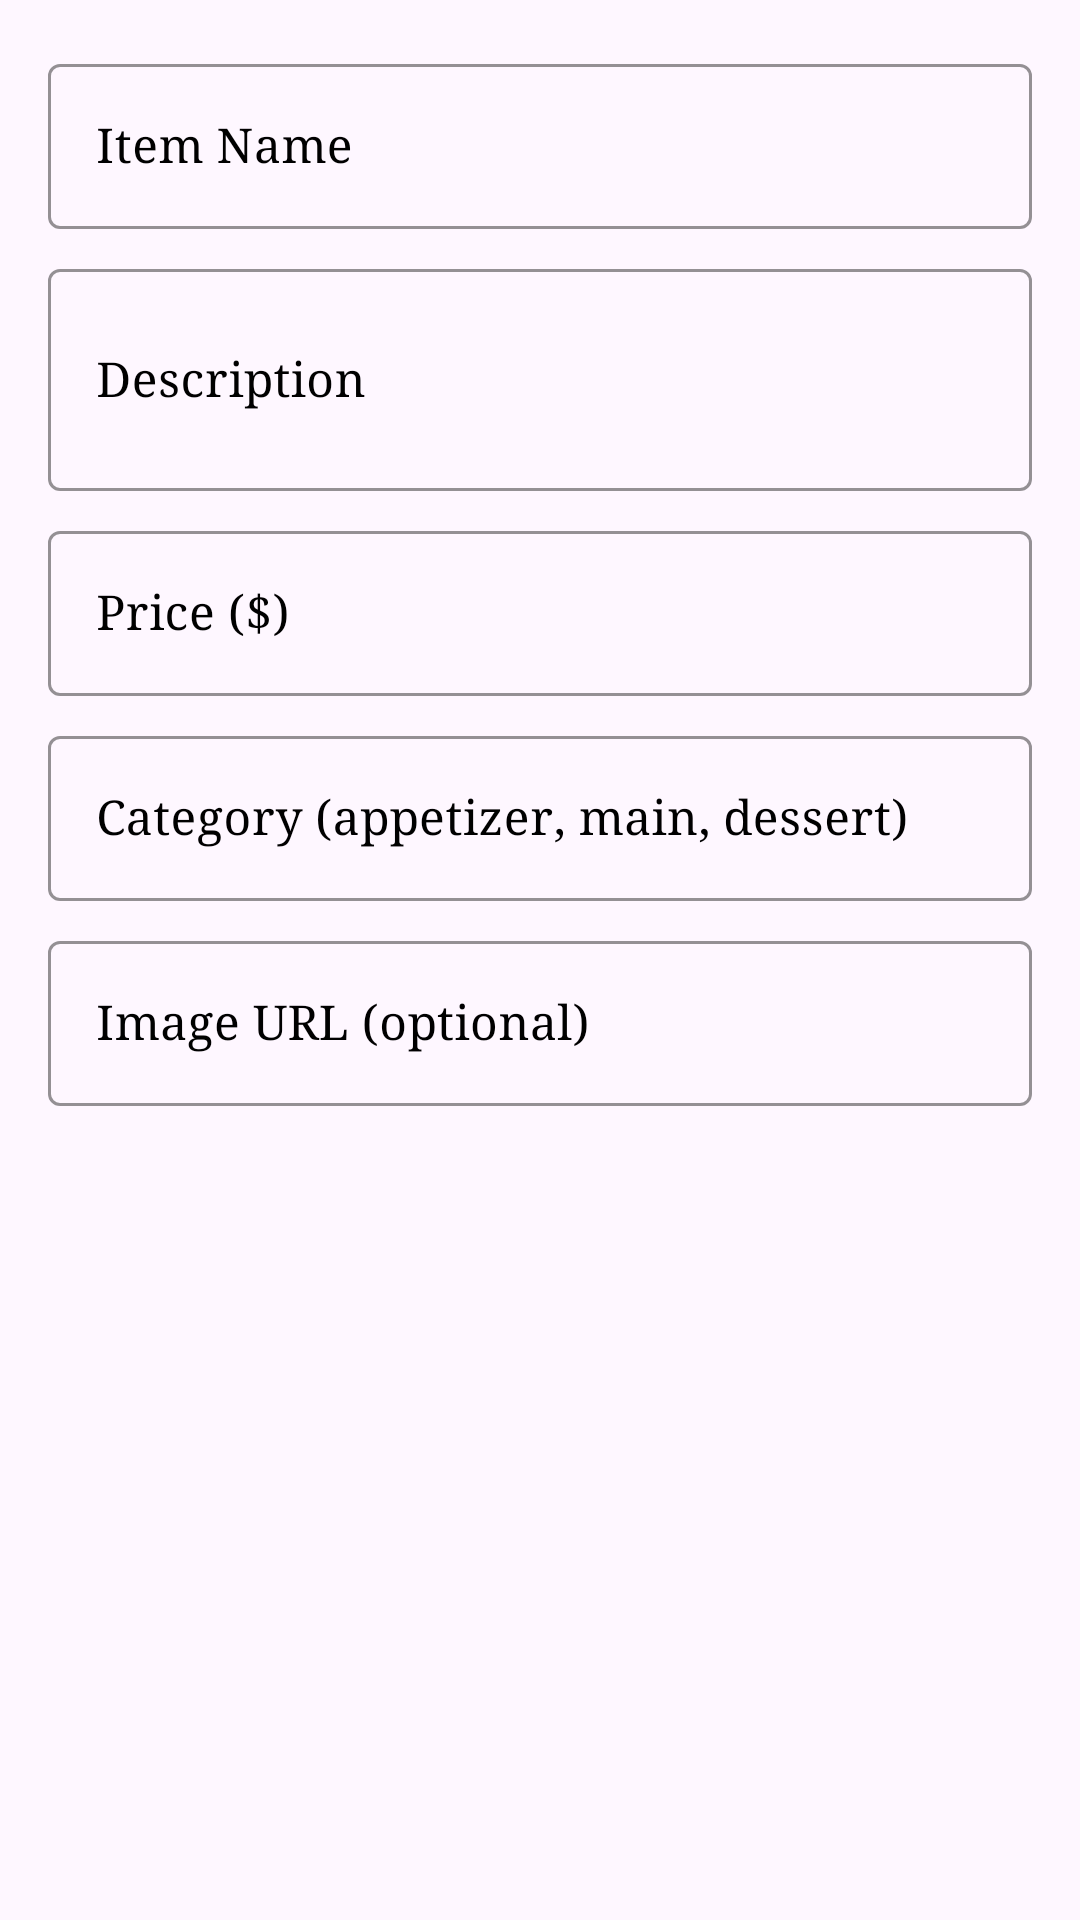

Here is an Android app screen rendered from its layout file. Give the layout XML and the strings, colors and styles it references.
<!-- AndroidManifest.xml: application theme Theme.SmartRestaurant -->
<!-- res/layout/dialog_add_menu_item.xml -->
<?xml version="1.0" encoding="utf-8"?>
<LinearLayout xmlns:android="http://schemas.android.com/apk/res/android"
    android:layout_width="match_parent"
    android:layout_height="wrap_content"
    android:orientation="vertical"
    android:padding="16dp">

    <com.google.android.material.textfield.TextInputLayout
        android:layout_width="match_parent"
        android:layout_height="wrap_content"
        android:hint="Item Name"
        style="@style/DialogTextInputLayout">

        <com.google.android.material.textfield.TextInputEditText
            android:id="@+id/menu_item_name_input"
            android:layout_width="match_parent"
            android:layout_height="wrap_content"
            android:inputType="text"
            style="@style/DialogTextInputEditText" />
    </com.google.android.material.textfield.TextInputLayout>

    <com.google.android.material.textfield.TextInputLayout
        android:layout_width="match_parent"
        android:layout_height="wrap_content"
        android:hint="Description"
        style="@style/DialogTextInputLayout">

        <com.google.android.material.textfield.TextInputEditText
            android:id="@+id/menu_item_description_input"
            android:layout_width="match_parent"
            android:layout_height="wrap_content"
            android:inputType="textMultiLine"
            android:minLines="2"
            style="@style/DialogTextInputEditText" />
    </com.google.android.material.textfield.TextInputLayout>

    <com.google.android.material.textfield.TextInputLayout
        android:layout_width="match_parent"
        android:layout_height="wrap_content"
        android:hint="Price ($)"
        style="@style/DialogTextInputLayout">

        <com.google.android.material.textfield.TextInputEditText
            android:id="@+id/menu_item_price_input"
            android:layout_width="match_parent"
            android:layout_height="wrap_content"
            android:inputType="numberDecimal"
            style="@style/DialogTextInputEditText" />
    </com.google.android.material.textfield.TextInputLayout>

    <com.google.android.material.textfield.TextInputLayout
        android:layout_width="match_parent"
        android:layout_height="wrap_content"
        android:hint="Category (appetizer, main, dessert)"
        style="@style/DialogTextInputLayout">

        <com.google.android.material.textfield.TextInputEditText
            android:id="@+id/menu_item_category_input"
            android:layout_width="match_parent"
            android:layout_height="wrap_content"
            android:inputType="text"
            style="@style/DialogTextInputEditText" />
    </com.google.android.material.textfield.TextInputLayout>

    <com.google.android.material.textfield.TextInputLayout
        android:layout_width="match_parent"
        android:layout_height="wrap_content"
        android:hint="Image URL (optional)"
        style="@style/DialogTextInputLayout">

        <com.google.android.material.textfield.TextInputEditText
            android:id="@+id/menu_item_image_url_input"
            android:layout_width="match_parent"
            android:layout_height="wrap_content"
            android:inputType="textUri"
            style="@style/DialogTextInputEditText" />
    </com.google.android.material.textfield.TextInputLayout>

</LinearLayout>
<!-- resources referenced by this layout -->
<resources>
  <style name="DialogTextInputEditText">
          <item name="android:textColor">@android:color/black</item>
          <item name="android:textSize">16sp</item>
      </style>
  <style name="Theme.SmartRestaurant" parent="Base.Theme.SmartRestaurant" />
  <style name="TextAppearance.SmartRestaurant.Headline1" parent="TextAppearance.MaterialComponents.Headline1">
          <item name="fontFamily">serif</item>
          <item name="android:fontFamily">serif</item>
      </style>
  <style name="TextAppearance.SmartRestaurant.Headline2" parent="TextAppearance.MaterialComponents.Headline2">
          <item name="fontFamily">serif</item>
          <item name="android:fontFamily">serif</item>
      </style>
  <style name="TextAppearance.SmartRestaurant.Headline3" parent="TextAppearance.MaterialComponents.Headline3">
          <item name="fontFamily">serif</item>
          <item name="android:fontFamily">serif</item>
      </style>
  <style name="TextAppearance.SmartRestaurant.Headline4" parent="TextAppearance.MaterialComponents.Headline4">
          <item name="fontFamily">serif</item>
          <item name="android:fontFamily">serif</item>
      </style>
  <style name="TextAppearance.SmartRestaurant.Headline5" parent="TextAppearance.MaterialComponents.Headline5">
          <item name="fontFamily">serif</item>
          <item name="android:fontFamily">serif</item>
      </style>
  <style name="TextAppearance.SmartRestaurant.Headline6" parent="TextAppearance.MaterialComponents.Headline6">
          <item name="fontFamily">serif</item>
          <item name="android:fontFamily">serif</item>
      </style>
  <style name="TextAppearance.SmartRestaurant.Body1" parent="TextAppearance.MaterialComponents.Body1">
          <item name="fontFamily">serif</item>
          <item name="android:fontFamily">serif</item>
      </style>
  <style name="TextAppearance.SmartRestaurant.Body2" parent="TextAppearance.MaterialComponents.Body2">
          <item name="fontFamily">serif</item>
          <item name="android:fontFamily">serif</item>
      </style>
  <style name="TextAppearance.SmartRestaurant.Button" parent="TextAppearance.MaterialComponents.Button">
          <item name="fontFamily">serif</item>
          <item name="android:fontFamily">serif</item>
      </style>
  <style name="TextAppearance.SmartRestaurant.Caption" parent="TextAppearance.MaterialComponents.Caption">
          <item name="fontFamily">serif</item>
          <item name="android:fontFamily">serif</item>
      </style>
  <style name="TextAppearance.SmartRestaurant.Subtitle1" parent="TextAppearance.MaterialComponents.Subtitle1">
          <item name="fontFamily">serif</item>
          <item name="android:fontFamily">serif</item>
      </style>
  <style name="TextAppearance.SmartRestaurant.Subtitle2" parent="TextAppearance.MaterialComponents.Subtitle2">
          <item name="fontFamily">serif</item>
          <item name="android:fontFamily">serif</item>
      </style>
  <style name="Widget.SmartRestaurant.TextView" parent="Widget.MaterialComponents.TextView">
          <item name="android:fontFamily">serif</item>
          <item name="fontFamily">serif</item>
      </style>
  <style name="Widget.SmartRestaurant.Toolbar" parent="Widget.MaterialComponents.Toolbar">
          <item name="android:background">@color/toolbar_color</item>
          <item name="background">@color/toolbar_color</item>
      </style>
  <style name="Widget.SmartRestaurant.Button" parent="Widget.MaterialComponents.Button">
          <item name="android:backgroundTint">@color/black</item>
          <item name="backgroundTint">@color/black</item>
          <item name="android:textColor">@color/white</item>
      </style>
  <color name="toolbar_color">#F8BC12</color>
  <color name="fab_background">#F8BC12</color>
  <color name="black">#FF000000</color>
  <color name="white">#FFFFFFFF</color>
</resources>
